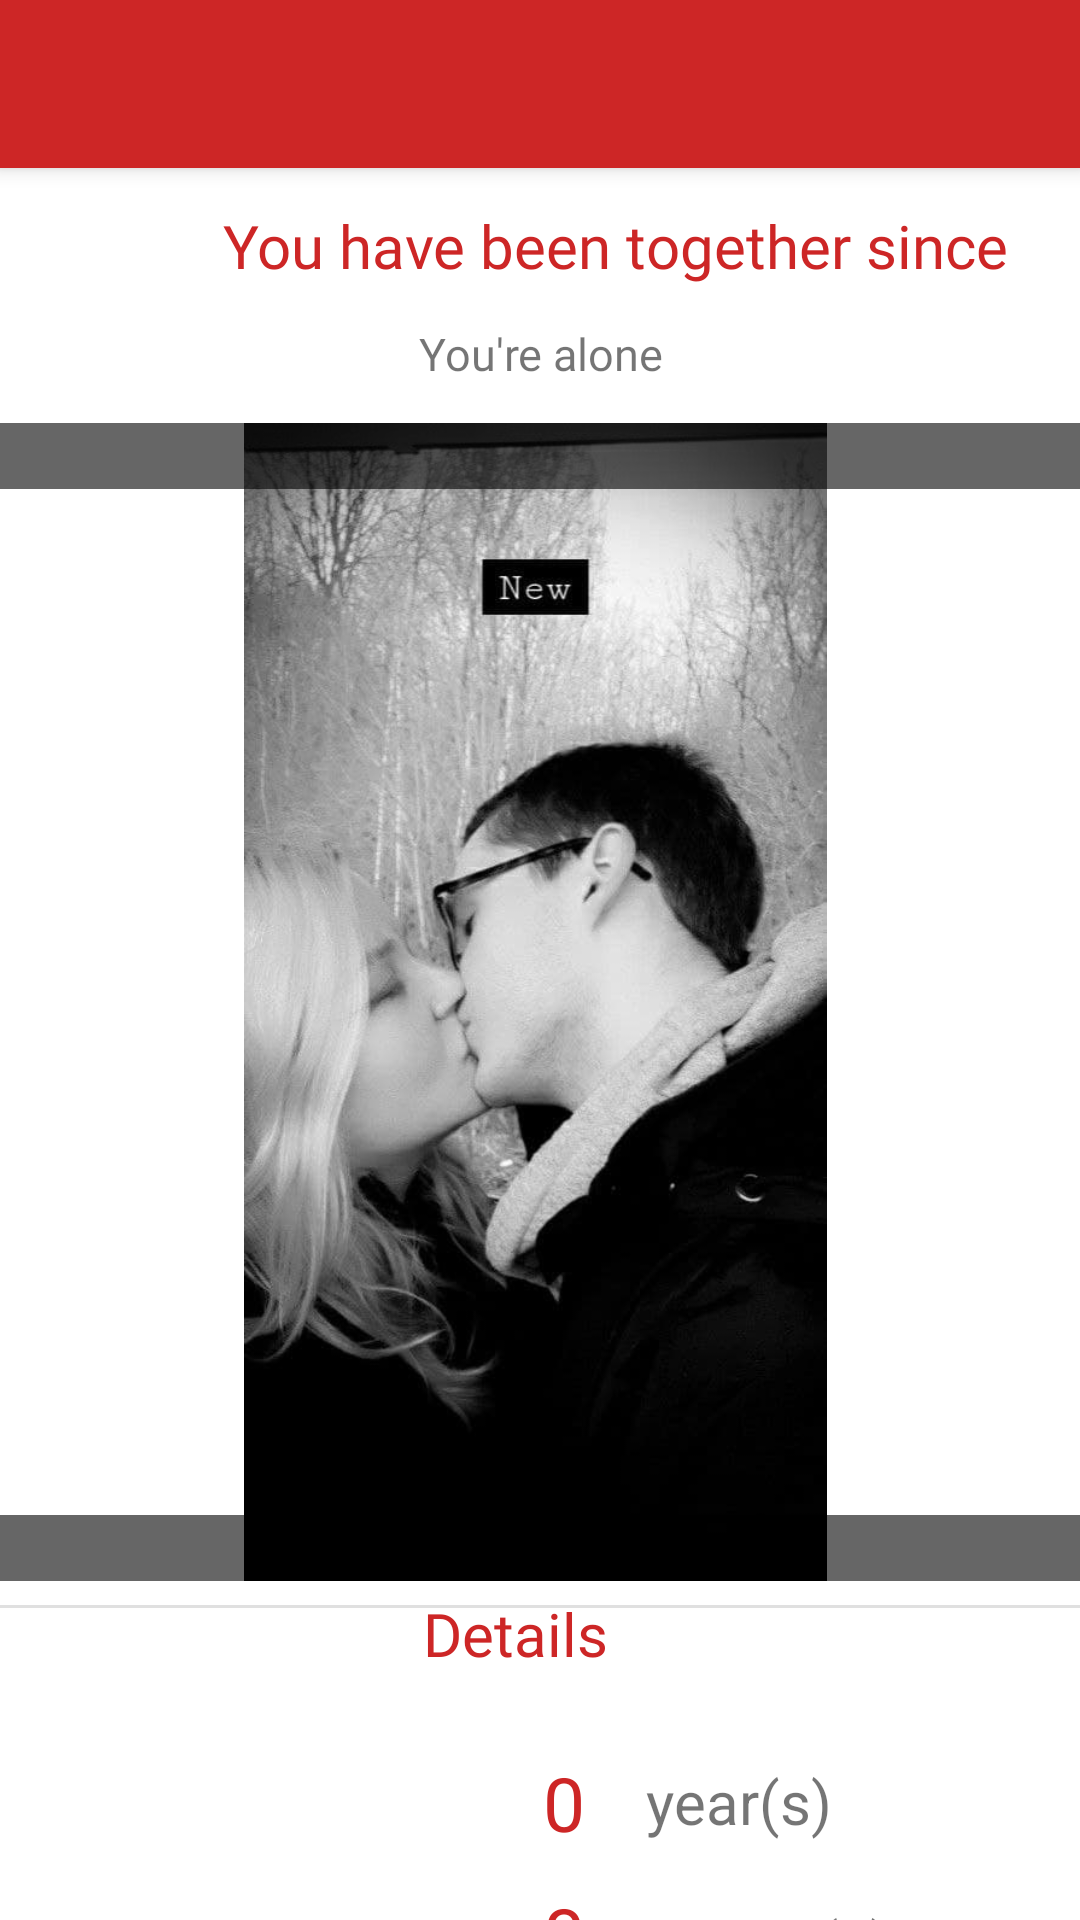

Android layout source for this screen:
<!-- AndroidManifest.xml: application theme Theme.KotlinTry -->
<!-- res/layout/activity_main.xml -->
<?xml version="1.0" encoding="utf-8"?>
<androidx.constraintlayout.widget.ConstraintLayout xmlns:android="http://schemas.android.com/apk/res/android"
    xmlns:app="http://schemas.android.com/apk/res-auto"
    xmlns:tools="http://schemas.android.com/tools"
    android:layout_width="match_parent"
    android:layout_height="match_parent"
    android:orientation="vertical"
    tools:context=".MainActivity">

    <include
        layout="@layout/toolbar"
        android:id="@+id/header"
         />

    <TextView
        android:id="@+id/amount_days_together"
        android:layout_width="wrap_content"
        android:layout_height="wrap_content"
        android:layout_marginTop="10dp"
        android:layout_marginEnd="22dp"
        android:fontFamily="@font/magnolia_script"
        android:gravity="left"
        android:text="0"
        android:textColor="@color/firebrick"
        android:textSize="25sp"
        app:layout_constraintEnd_toStartOf="@+id/days"
        app:layout_constraintTop_toBottomOf="@+id/amount_month_together" />

    <TextView
        android:id="@+id/days"
        android:layout_width="wrap_content"
        android:layout_height="wrap_content"
        android:layout_marginStart="215dp"
        android:layout_marginTop="20dp"
        android:gravity="center"
        android:text="@string/day"
        android:textSize="20sp"
        app:layout_constraintStart_toStartOf="parent"
        app:layout_constraintTop_toBottomOf="@+id/months" />

    <TextView
        android:id="@+id/amount_month_together"
        android:layout_width="65dp"
        android:layout_height="wrap_content"
        android:layout_marginStart="132dp"
        android:layout_marginTop="10dp"
        android:layout_marginEnd="22dp"
        android:fontFamily="@font/magnolia_script"
        android:gravity="right"
        android:text="0"
        android:textColor="@color/firebrick"
        android:textSize="25sp"
        app:layout_constraintEnd_toStartOf="@+id/months"
        app:layout_constraintStart_toStartOf="parent"
        app:layout_constraintTop_toBottomOf="@+id/amount_years_together" />

    <TextView
        android:id="@+id/months"
        android:layout_width="wrap_content"
        android:layout_height="wrap_content"
        android:layout_marginStart="215dp"
        android:layout_marginTop="20dp"
        android:gravity="center"
        android:text="@string/month"
        android:textSize="20sp"
        app:layout_constraintStart_toStartOf="parent"
        app:layout_constraintTop_toBottomOf="@+id/years" />

    <TextView
        android:id="@+id/togetherSince"
        android:layout_width="410dp"
        android:layout_height="32dp"
        android:layout_marginTop="10dp"
        android:layout_marginEnd="1dp"
        android:fontFamily="@font/magnolia_script"
        android:gravity="center"
        android:text="@string/title"
        android:textColor="@color/firebrick"
        android:textSize="20sp"
        app:layout_constraintBottom_toTopOf="@+id/mainOut"
        app:layout_constraintEnd_toEndOf="parent"
        app:layout_constraintHorizontal_bias="0.0"
        app:layout_constraintStart_toStartOf="parent"
        app:layout_constraintTop_toBottomOf="@+id/header" />

    <ImageView
        android:id="@+id/photo"
        android:layout_width="411dp"
        android:layout_height="386dp"
        android:layout_marginTop="8dp"
        android:src="@drawable/together"
        app:layout_constraintEnd_toEndOf="parent"
        app:layout_constraintHorizontal_bias="0.54"

        app:layout_constraintStart_toStartOf="parent"
        app:layout_constraintTop_toBottomOf="@+id/mainOut" />

    <TextView
        android:id="@+id/mainOut"
        android:layout_width="412dp"
        android:layout_height="30dp"
        android:layout_marginTop="5dp"
        android:fontFamily="@font/magnolia_script"
        android:gravity="center"
        android:text="You're alone"
        android:textSize="15sp"
        app:layout_constraintEnd_toEndOf="parent"
        app:layout_constraintStart_toStartOf="parent"

        app:layout_constraintTop_toBottomOf="@+id/togetherSince" />

    <TextView
        android:id="@+id/details"
        android:layout_width="414dp"
        android:layout_height="25dp"
        android:layout_marginBottom="5dp"
        android:fontFamily="@font/magnolia_script"
        android:gravity="center"
        android:text="@string/details"
        android:textColor="@color/firebrick"
        android:textSize="20sp"
        app:layout_constraintBottom_toBottomOf="parent"
        app:layout_constraintEnd_toEndOf="parent"
        app:layout_constraintHorizontal_bias="0.666"
        app:layout_constraintStart_toStartOf="parent"
        app:layout_constraintTop_toBottomOf="@+id/photo"
        app:layout_constraintVertical_bias="0.047"
        tools:layout_constraintTop_toBottomOf="@id/photo" />

    <View
        android:id="@+id/divider"
        android:layout_width="match_parent"
        android:layout_height="1dp"
        android:layout_marginTop="8dp"
        android:layout_marginBottom="112dp"
        android:background="?android:attr/listDivider"
        app:layout_constraintBottom_toTopOf="@+id/details"
        app:layout_constraintEnd_toEndOf="parent"
        app:layout_constraintHorizontal_bias="1.0"
        app:layout_constraintStart_toStartOf="parent"
        app:layout_constraintTop_toBottomOf="@+id/photo"
        app:layout_constraintVertical_bias="0.0" />

    <TextView
        android:id="@+id/amount_years_together"
        android:layout_width="65dp"
        android:layout_height="wrap_content"
        android:layout_marginStart="132dp"
        android:layout_marginTop="28dp"
        android:layout_marginEnd="22dp"
        android:fontFamily="@font/magnolia_script"
        android:gravity="right"
        android:text="0"
        android:textColor="@color/firebrick"
        android:textSize="25sp"
        app:layout_constraintEnd_toStartOf="@+id/years"
        app:layout_constraintStart_toStartOf="parent"
        app:layout_constraintTop_toBottomOf="@+id/details" />


    <TextView
        android:id="@+id/years"
        android:layout_width="wrap_content"
        android:layout_height="wrap_content"
        android:layout_marginStart="215dp"
        android:layout_marginTop="31dp"
        android:gravity="center"
        android:text="@string/year"
        android:textSize="20sp"
        app:layout_constraintStart_toStartOf="parent"
        app:layout_constraintTop_toBottomOf="@+id/details" />

    <TextView
        android:id="@+id/dateBanner"
        android:layout_width="411dp"
        android:layout_height="22dp"
        android:layout_marginTop="8dp"
        android:background="#99000000"
        android:fontFamily="@font/magnolia_script"
        android:gravity="center"
        android:textColor="@color/firebrick"
        app:layout_constraintEnd_toEndOf="parent"
        app:layout_constraintStart_toStartOf="parent"
        app:layout_constraintTop_toBottomOf="@+id/mainOut" />

    <TextView
        android:id="@+id/dateBanner2"
        android:layout_width="411dp"
        android:layout_height="22dp"
        android:layout_marginTop="372dp"
        android:background="#99000000"
        android:fontFamily="@font/magnolia_script"
        android:gravity="center"
        android:textColor="@color/firebrick"
        app:layout_constraintEnd_toEndOf="parent"
        app:layout_constraintHorizontal_bias="1.0"
        app:layout_constraintStart_toStartOf="parent"
        app:layout_constraintTop_toBottomOf="@+id/mainOut" />


</androidx.constraintlayout.widget.ConstraintLayout>
<!-- res/layout/toolbar.xml (included above) -->
<?xml version="1.0" encoding="utf-8"?>
<androidx.appcompat.widget.Toolbar xmlns:android="http://schemas.android.com/apk/res/android"
    xmlns:app="http://schemas.android.com/apk/res-auto"
    android:id="@+id/toolbar"
    android:layout_width="match_parent"
    android:layout_height="wrap_content"
    android:background="@color/firebrick"
    android:elevation="4dp">


</androidx.appcompat.widget.Toolbar>
<!-- resources referenced by this layout -->
<resources>
  <color name="firebrick">#CD2626</color>
  <!-- drawable together: jpg bitmap (drawable-v24, 43116 bytes) -->
  <string name="day">day(s)</string>
  <string name="details">Details</string>
  <string name="month">month(s)</string>
  <string name="title">You have been together since</string>
  <string name="year">year(s)</string>
  <style name="Theme.KotlinTry" parent="Theme.MaterialComponents.DayNight.NoActionBar">
          
          <item name="colorPrimary">@color/firebrick</item>
          <item name="colorPrimaryVariant">@color/purple_700</item>
          <item name="colorOnPrimary">@color/white</item>
          
          <item name="colorSecondary">@color/teal_200</item>
          <item name="colorSecondaryVariant">@color/teal_700</item>
          <item name="colorOnSecondary">@color/black</item>
          
          <item name="android:statusBarColor" tools:targetApi="l">?attr/colorPrimaryVariant</item>
          
          <item name="android:windowAnimationStyle"> @style/CustomActivityAnimation</item>
      </style>
  <color name="purple_700">#FF3700B3</color>
  <color name="white">#FFFFFFFF</color>
  <color name="teal_200">#FF03DAC5</color>
  <color name="teal_700">#FF018786</color>
  <color name="black">#FF000000</color>
  <style name="CustomActivityAnimation" parent="@android:style/Animation.Activity">
          <item name="android:activityOpenEnterAnimation">@anim/slide_in_right</item>
          <item name="android:activityOpenExitAnimation">@anim/slide_out_left</item>
          <item name="android:activityCloseEnterAnimation">@anim/slide_in_left</item>
          <item name="android:activityCloseExitAnimation">@anim/slide_out_right</item>
      </style>
</resources>
